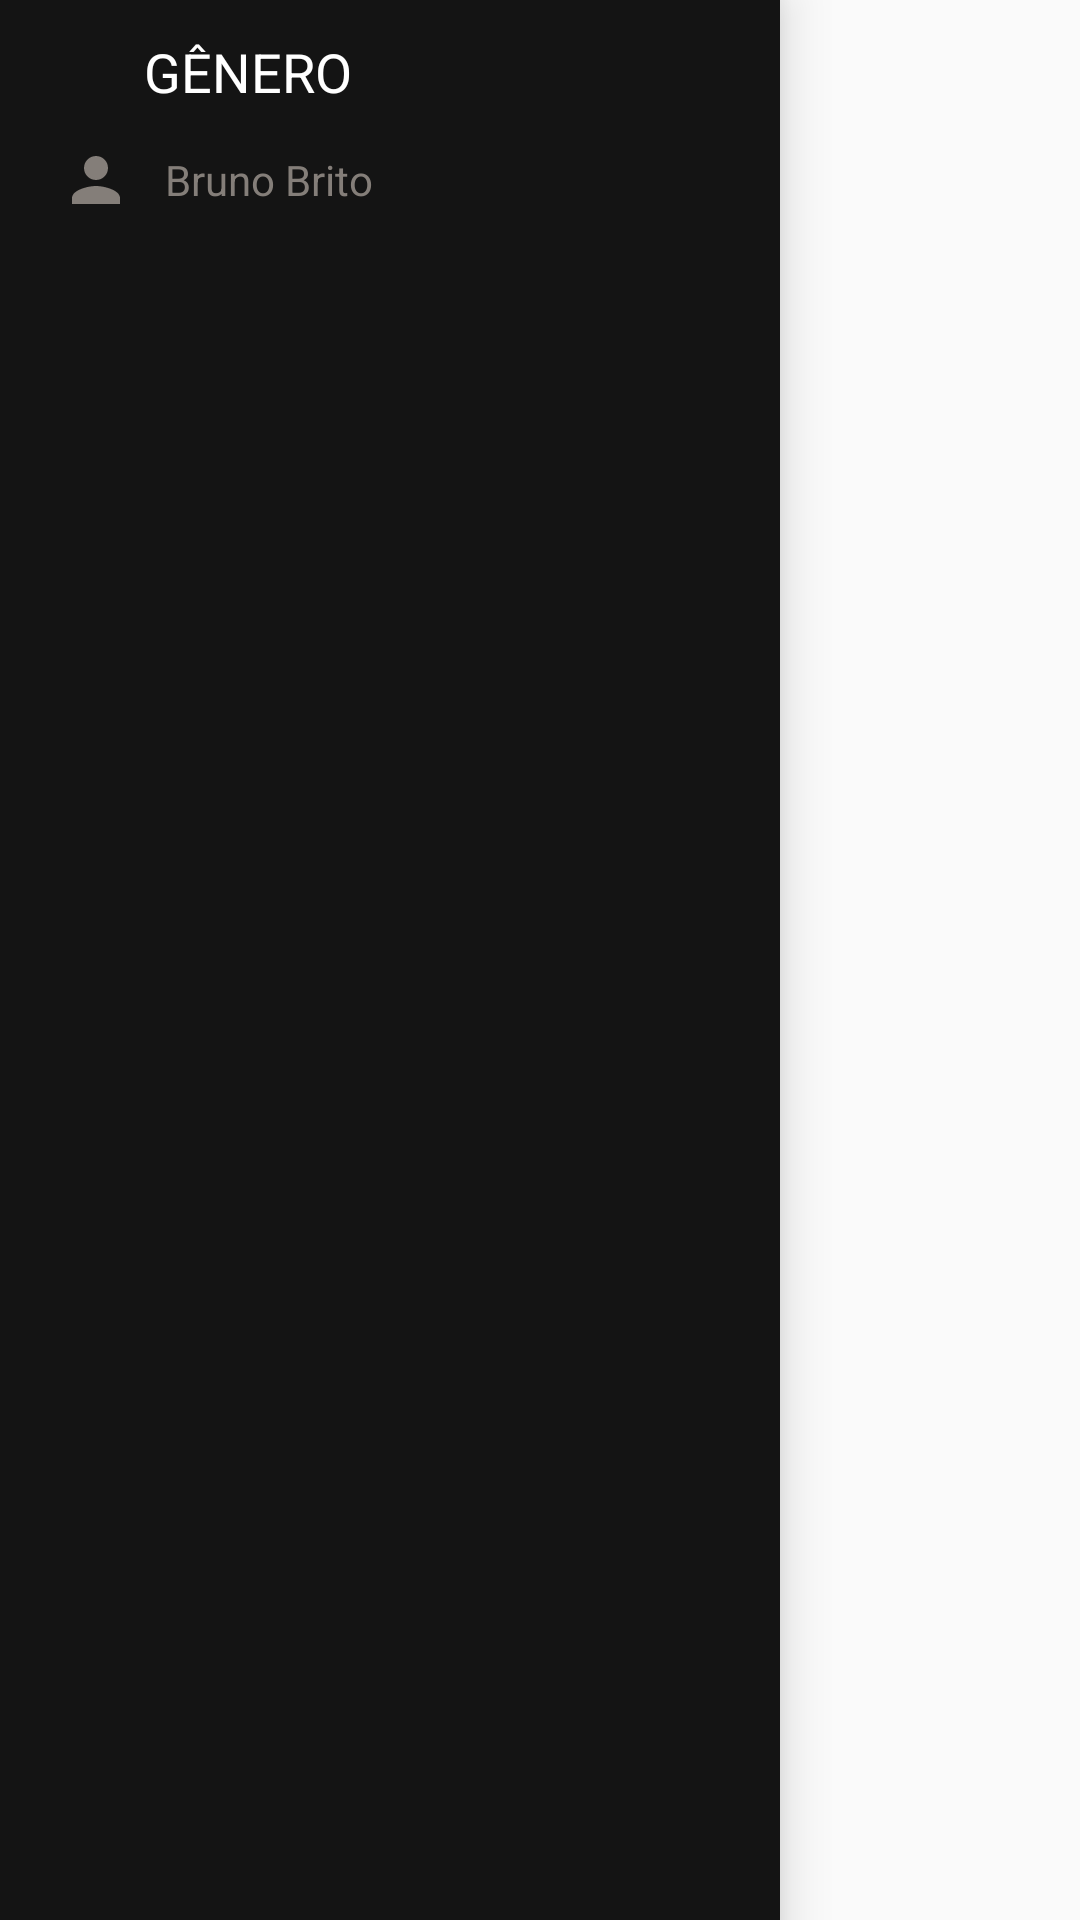

Android layout source for this screen:
<!-- AndroidManifest.xml: application theme AppTheme -->
<!-- res/layout/fragment_genres.xml -->
<?xml version="1.0" encoding="utf-8"?>
<LinearLayout xmlns:android="http://schemas.android.com/apk/res/android"
    xmlns:app="http://schemas.android.com/apk/res-auto"
    android:id="@+id/laymain"
    android:layout_width="match_parent"
    android:layout_height="match_parent"
    android:background="@color/transparent"
    android:orientation="vertical">

    <LinearLayout
        android:layout_width="match_parent"
        android:layout_height="match_parent"
        android:layout_marginRight="100dp"
        android:background="@color/colorPrimaryDark"
        android:elevation="10dp"
        android:orientation="vertical">

        <LinearLayout
            android:layout_width="match_parent"
            android:layout_height="wrap_content"
            android:gravity="center_vertical|center_horizontal"
            android:orientation="horizontal">

            <ImageButton
                android:id="@+id/imageButton"
                android:layout_width="48dp"
                android:layout_height="48dp"
                android:background="@color/transparent"
                android:foregroundGravity="center_vertical|fill_vertical|center_horizontal"
                app:srcCompat="@drawable/ic_arrow_back_black_24dp" />

            <TextView
                android:id="@+id/editTextFinder"
                android:layout_width="match_parent"
                android:layout_height="wrap_content"
                android:layout_alignTop="@+id/imageButton"
                android:layout_toEndOf="@+id/imageButton"
                android:layout_toRightOf="@+id/imageButton"
                android:ems="10"
                android:text="@string/genre_title"
                android:textAllCaps="true"
                android:textColor="@color/colorWhite"
                android:textColorHint="@color/colorGreyLight"
                android:textSize="18sp" />
        </LinearLayout>

        <LinearLayout
            android:id="@+id/linearLayout2"
            android:layout_width="match_parent"
            android:layout_height="wrap_content"
            android:gravity="left|center_vertical|center_horizontal"
            android:orientation="horizontal"
            android:paddingLeft="20dp"
            android:paddingRight="20dp">

            <ImageView
                android:id="@+id/imageView2"
                android:layout_width="24dp"
                android:layout_height="24dp"
                app:srcCompat="@drawable/ic_person_black_24dp" />

            <LinearLayout
                android:layout_width="match_parent"
                android:layout_height="match_parent"
                android:orientation="vertical">

                <TextView
                    android:id="@+id/textViewUserName"
                    android:layout_width="match_parent"
                    android:layout_height="wrap_content"
                    android:layout_alignParentEnd="true"
                    android:layout_alignParentRight="true"
                    android:layout_centerVertical="true"
                    android:layout_marginEnd="11dp"
                    android:layout_marginRight="11dp"
                    android:layout_weight="1"
                    android:gravity="center_vertical|center_horizontal"
                    android:paddingLeft="11dp"
                    android:text="Bruno Brito"
                    android:textAlignment="textStart"
                    android:textColor="@color/light_gray_generic_text_color"
                    android:textSize="14sp" />

            </LinearLayout>

        </LinearLayout>

        <android.support.v7.widget.RecyclerView
            android:id="@+id/genre_recycler_view"
            android:layout_width="match_parent"
            android:layout_height="match_parent"
            android:background="@color/colorPrimaryDark"
            android:paddingLeft="10dp"
            android:paddingRight="10dp" />

    </LinearLayout>


</LinearLayout>
<!-- resources referenced by this layout -->
<resources>
  <color name="colorGreyLight">#8A8A8A</color>
  <color name="colorPrimaryDark">#141414</color>
  <color name="colorWhite">#ffffff</color>
  <color name="light_gray_generic_text_color">#847E79</color>
  <color name="transparent">#00000000</color>
  <!-- drawable ic_person_black_24dp (drawable) -->
  <vector xmlns:android="http://schemas.android.com/apk/res/android"
          android:width="24dp"
          android:height="24dp"
          android:viewportWidth="24.0"
          android:viewportHeight="24.0">
      <path
          android:fillColor="#847E79"
          android:pathData="M12,12c2.21,0 4,-1.79 4,-4s-1.79,-4 -4,-4 -4,1.79 -4,4 1.79,4 4,4zM12,14c-2.67,0 -8,1.34 -8,4v2h16v-2c0,-2.66 -5.33,-4 -8,-4z"/>
  </vector>
  <string name="genre_title">Gênero</string>
  <style name="AppTheme" parent="Theme.AppCompat.Light.NoActionBar">
          
          <item name="colorPrimary">@color/colorPrimary</item>
          <item name="colorPrimaryDark">@color/colorPrimaryDark</item>
          <item name="colorAccent">@color/colorAccent</item>
          <item name="android:windowActivityTransitions" tools:targetApi="lollipop">true</item>
      </style>
  <color name="colorPrimary">#212121</color>
  <color name="colorAccent">#c31639</color>
</resources>
